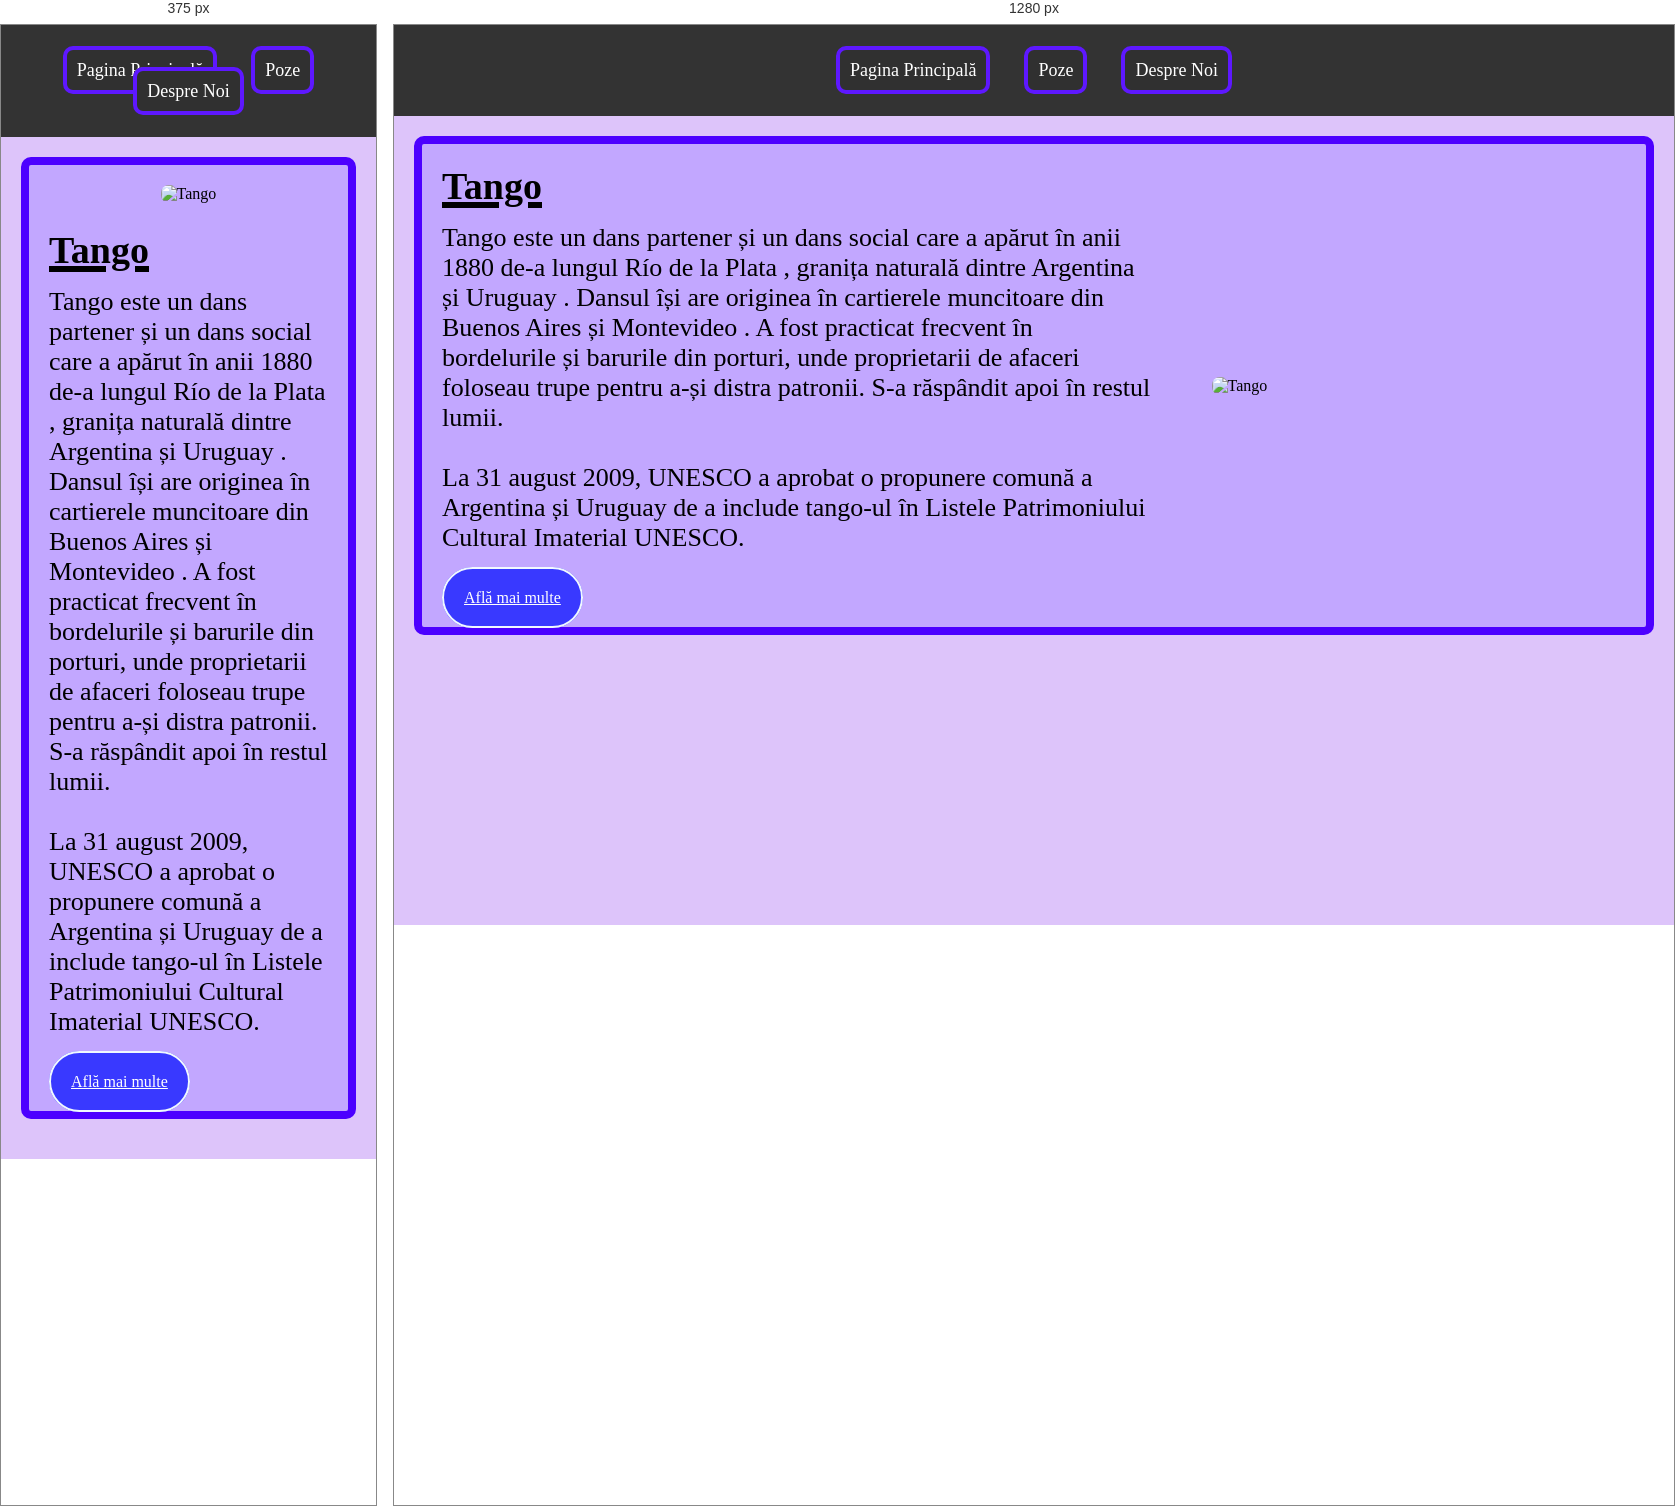
Rendered at 375 px and 1280 px, left to right.

<!-- file: tango.html -->
<!DOCTYPE html>
<html lang="ro">
<head>
    <meta charset="UTF-8">
    <meta name="viewport" content="width=device-width, initial-scale=1.0">
    <title>Samba</title>
    <link rel="stylesheet" href="style.css">
</head>
<body>
    <nav class="navbar">
        <ul>
            <li><a href="index.html">Pagina Principală</a></li>
            <li><a href="poze.html">Poze</a></li>
            <li><a href="despre-noi.html">Despre Noi</a></li>
        </ul>
    </nav>

    <!-- Pagina Principală - Conținut -->
    <div class="container">
        <section class="content-section reverse">
            <div class="image">
                <img src="./poze/tango.png" alt="Tango">
            </div>
            <div class="text">
                <h2 class="h2-title">Tango</h2>
                <p> Tango este un dans partener și un dans social care a apărut în anii 1880 de-a lungul Río de la Plata , granița naturală dintre Argentina și Uruguay .  Dansul își are originea în cartierele muncitoare din Buenos Aires și Montevideo .  A fost practicat frecvent în bordelurile și barurile din porturi, unde proprietarii de afaceri foloseau trupe pentru a-și distra patronii.  S-a răspândit apoi în restul lumii.
                    <br></br>La 31 august 2009, UNESCO a aprobat o propunere comună a Argentina și Uruguay de a include tango-ul în Listele Patrimoniului Cultural Imaterial UNESCO.

                </p>
                <br></br><a class="link-btn" href="https://en.wikipedia.org/wiki/Tango" target="_blank">Află mai multe</a>
            </div>
        </section>
        </div>
</body>
</html>

/* @media block from style.css */
@media (max-width: 768px) {
    .content-section {
        flex-direction: column;
    }

    .content-section.reverse {
        flex-direction: column;
    }

    .content-section .image {
        margin-bottom: 15px;
        flex-basis: 100%; /* Pe mobil, imaginea ocupă toată lățimea */
    }

    .content-section .image img {
        width: 100%;
    }

    .content-section .text {
        flex-basis: 100%; /* Textul ocupă toată lățimea pe mobil */
    }
    .nume{
        padding: 30px;
        margin: 50px;
        border: 5px solid;
        border-radius: 5px;
        border-color: #240077;
    }
}